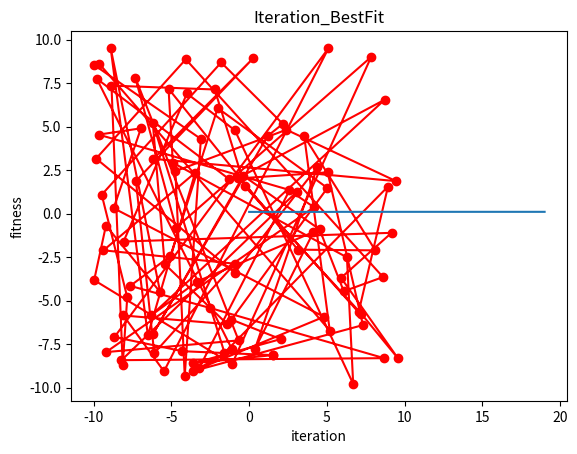

The matplotlib source for this figure:
import math
import numpy as np
import matplotlib.pyplot as plt

# 随机生成图信息（节点数100）
nCity = 100
City = np.random.uniform(-10, 10, [nCity, 2])
Dis = {}
for i in range(nCity):
    for j in range(nCity):
        if i > j:
            dis = ((City[i][0] - City[j][0]) ** 2 + (City[i][1] - City[j][1]) ** 2) ** 0.5
            Dis[(i, j)] = dis
            Dis[(j, i)] = dis

Data_BestFit =[]   #用于保存每一代蚂蚁的最优适应度

#适应度计算函数 适应值= 节点数量 / 路径距离
def Cal_Fit(X):
    total_dis = Dis[(X[-1], X[0])]
    for i in range(nCity - 1):
        total_dis += Dis[(X[i], X[i + 1])]
    return nCity / total_dis

def ACA_TSP():
    nPop = 100        # 种群大小
    Maxit = 20       # 最大迭代次数
    Rou = 1.0         # 蒸发系数
    Rou_damp = 0.95   # 蒸发系数衰减度
    Rou_min = 0.1     # 最小蒸发系数
    alpha = 1         # 信息素重要程度
    beta = 0.2        # 启发式信息重要程度
    epsilon = 1e-5    # 初始信息素浓度
    Phe = {}          # 保存信息素的字典
    for key in Dis.keys():
        Phe[key] = epsilon

    Fit = [0.0 for i in range(nPop)]
    Best_Ant = None
    Best_Fit = -math.inf

    # 迭代求解
    for j in range(Maxit):
        Ant = [[] for i in range(nPop)]
        #蚂蚁寻路
        for i in range(nPop):
            # 以第一个城市为起点，依次从剩下的城市中按照概率挑选目标
            # Open保存已被选取的城市
            # Close保存未被选取的城市
            Open = [0]
            Close = [i for i in range(1,nCity)]
            while Close:
                if len(Close) == 1:
                    Open.append(Close.pop(0))
                else:
                    P = np.zeros([len(Close)])
                    for k in range(len(Close)):
                        P[k] = Phe[(Open[-1], Close[k])] ** alpha + Dis[(Open[-1], Close[k])] ** beta
                    P = P / sum(P)
                    next_index = np.random.choice(range(len(Close)), size=1, p=P)[0]
                    Open.append(Close.pop(next_index))
            Ant[i] = Open.copy()

        #计算每只蚂蚁的路径适应值
        for i in range(nPop):
            Fit[i] = Cal_Fit(Ant[i])
            if Fit[i] > Best_Fit:
                Best_Fit = Fit[i]
                Best_Ant = Ant[i].copy()

        #根据蚂蚁路径更新信息素表
        for i in range(nPop):
            for k in range(nCity-1):
                Phe[(Ant[i][k],Ant[i][k+1])] = Fit[i] + \
                                               (1 - Rou) * Phe[(Ant[i][k],Ant[i][k+1])]
        Rou = max(Rou * Rou_damp ,Rou_min)

        Data_BestFit.append(Best_Fit)

    return Best_Ant, Best_Fit

# 绘制路径与迭代曲线
def Draw_City(City, X ,Best_Fit):
    X = list(X)
    X.append(X[0])
    coor_x = []
    coor_y = []
    for i in X:
        i = int(i)
        coor_x.append(City[i][0])
        coor_y.append(City[i][1])

    plt.plot(coor_x, coor_y, 'r-o')
    plt.title('TSP with Ant Colony Algorithm\n'+'total_dis = '+str(round(Best_Fit,3)))
    plt.show()

    plt.plot(range(len(Data_BestFit)), Data_BestFit)
    plt.title('Iteration_BestFit')
    plt.xlabel('iteration')
    plt.ylabel('fitness')
    plt.show()


if __name__ == '__main__':
    Best_X, Best_Fit = ACA_TSP()
    Draw_City(City, Best_X, (Best_Fit/nCity)**-1)


